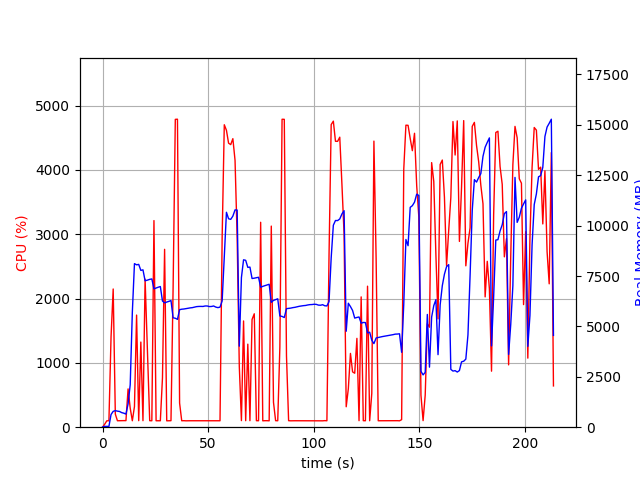

The data file committed next to this chart (first rows):
elapsed_time, nproc, cpu, mem_real, mem_virtual
3.409385681152344e-05, 1, 0.0, 9.113, 3191
1.006, 1, 45.7, 40.77, 612
2.014, 1, 99.3, 40.77, 612
3.021, 1, 100.2, 40.77, 612
4.028, 1, 1405, 630.1, 4600
5.043, 1, 2148, 784.9, 4759
6.051, 1, 203.4, 822.8, 4811
7.058, 1, 100.3, 796.5, 4811
8.065, 1, 101.3, 779.9, 4811
9.072, 1, 101.3, 723, 4811
10.08, 1, 102.3, 695.5, 4811
11.09, 1, 102.2, 650.2, 4811
12.1, 1, 595.0, 1156, 5420
13.1, 1, 295.7, 2104, 20976
14.11, 1, 100.2, 5699, 20976
15.12, 1, 320.6, 8115, 20976
16.13, 1, 1743, 8055, 20976
17.13, 1, 101.3, 8077, 20976
18.14, 1, 1323, 7779, 20976
19.15, 1, 101.3, 7807, 20976
20.16, 1, 2301, 7263, 20976
21.33, 1, 1101, 7298, 20976
22.34, 1, 101.2, 7335, 20976
23.35, 1, 100.3, 7355, 20976
24.36, 1, 3212, 6863, 20976
25.36, 1, 100.2, 6905, 20976
26.37, 1, 100.3, 6944, 20976
27.38, 1, 100.2, 6978, 20976
28.39, 1, 766.4, 6260, 20976
29.4, 1, 2765, 6167, 20976
30.4, 1, 99.2, 6208, 20976
31.41, 1, 100.3, 6241, 20976
32.42, 1, 101.3, 6282, 20976
33.43, 1, 2165, 5427, 20976
34.47, 1, 4785, 5405, 20976
35.49, 1, 4788, 5349, 20976
36.5, 1, 374.5, 5830, 21200
37.51, 1, 100.3, 5854, 21200
38.51, 1, 101.3, 5864, 21200
39.52, 1, 99.2, 5880, 21200
40.53, 1, 100.3, 5900, 21200
41.53, 1, 100.3, 5919, 21200
42.54, 1, 100.3, 5932, 21200
43.55, 1, 100.3, 5958, 21200
44.56, 1, 100.3, 5982, 21200
45.56, 1, 100.3, 5990, 21200
46.57, 1, 100.3, 5993, 21200
47.58, 1, 101.3, 5990, 21200
48.58, 1, 100.3, 6014, 21200
49.59, 1, 100.1, 6013, 21200
50.6, 1, 102.0, 5984, 21200
51.61, 1, 100.1, 5989, 21200
52.62, 1, 100.1, 6013, 21200
53.63, 1, 101.1, 5959, 21200
54.64, 1, 101.1, 5932, 21200
55.65, 1, 100.1, 5956, 21200
56.66, 1, 2946, 6265, 21200
57.67, 1, 4702, 8510, 22559
58.69, 1, 4615, 10661, 23362
59.71, 1, 4415, 10339, 23362
... 152 more rows
